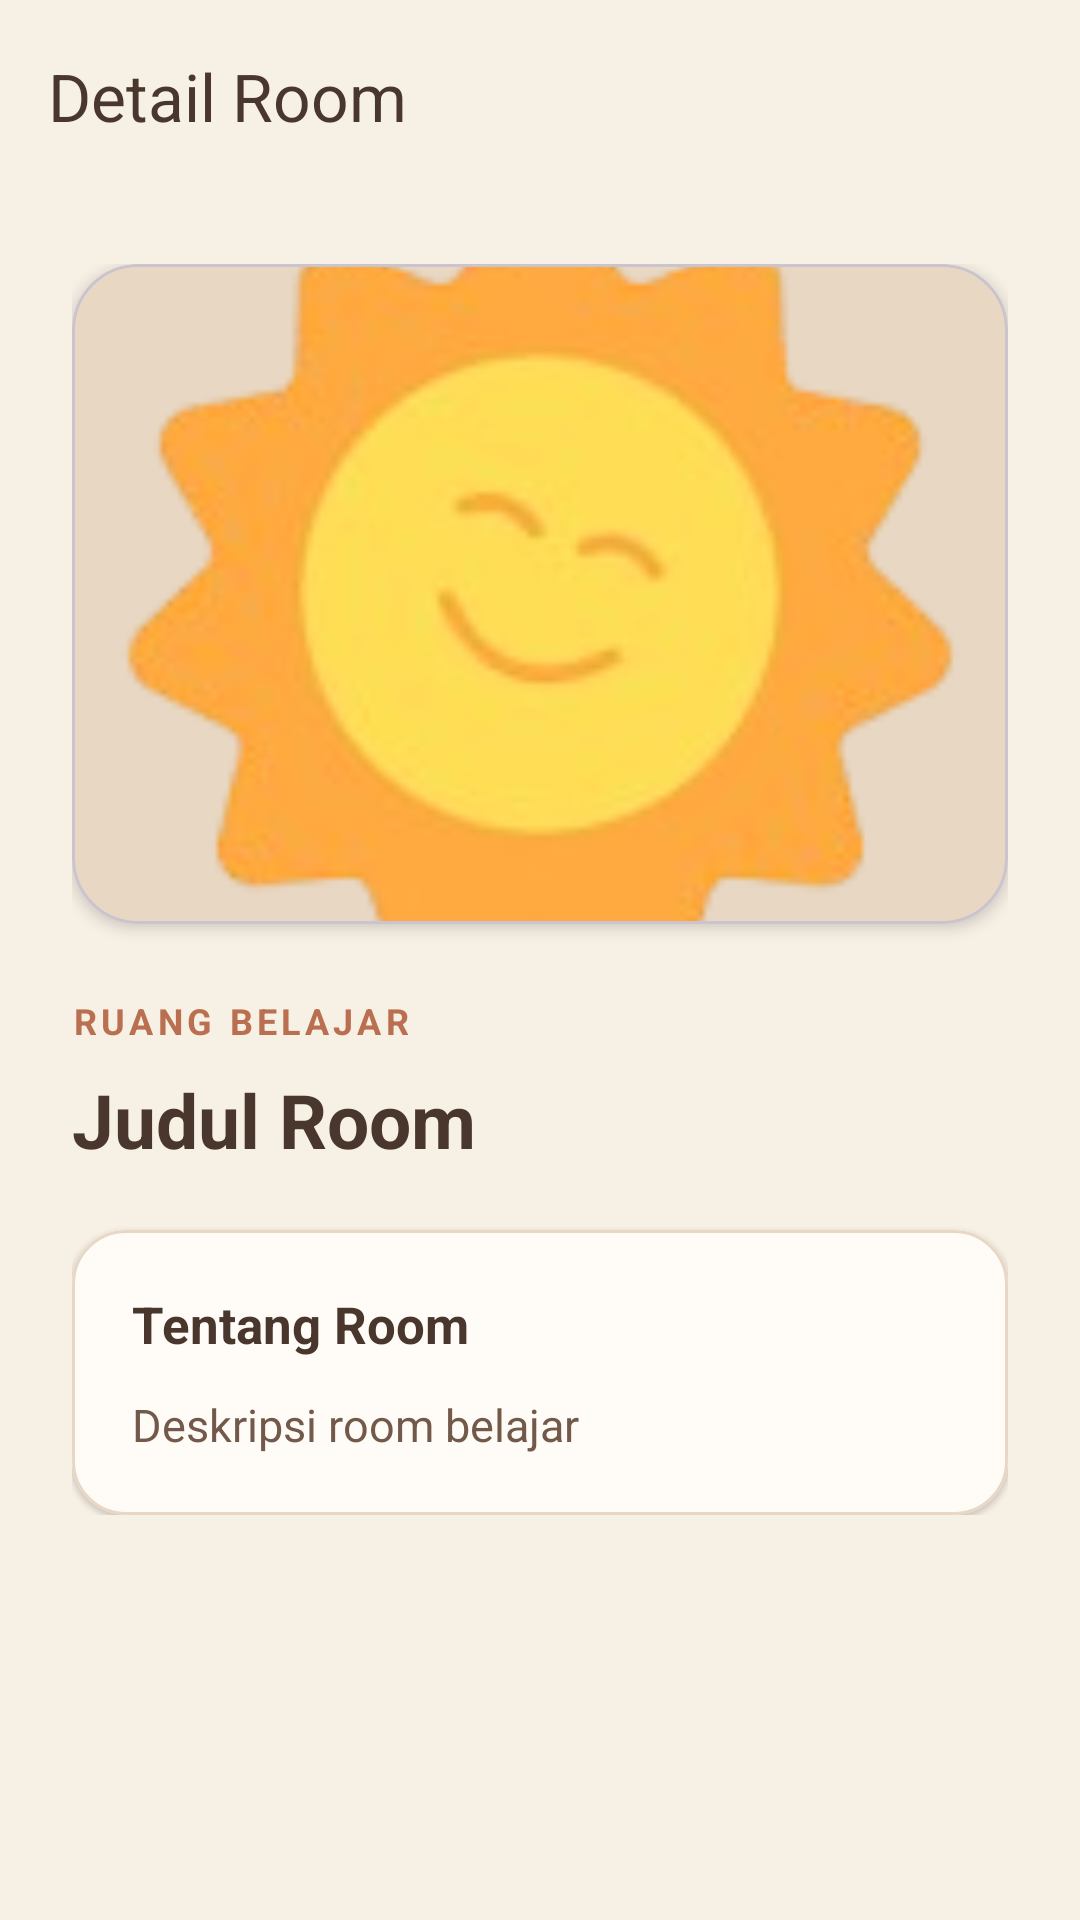

Reconstruct the res/layout file that produces this screen, plus the resources it refers to.
<!-- AndroidManifest.xml: application theme Theme.Wawa_tia -->
<!-- res/layout/activity_detail.xml -->
<?xml version="1.0" encoding="utf-8"?>
<androidx.constraintlayout.widget.ConstraintLayout
    xmlns:android="http://schemas.android.com/apk/res/android"
    xmlns:app="http://schemas.android.com/apk/res-auto"
    android:id="@+id/main"
    android:layout_width="match_parent"
    android:layout_height="match_parent"
    android:background="#F7F0E5">

    <androidx.appcompat.widget.Toolbar
        android:id="@+id/toolbarDetail"
        android:layout_width="0dp"
        android:layout_height="?attr/actionBarSize"
        android:background="#F7F0E5"
        app:title="Detail Room"
        app:titleTextColor="#49372E"
        app:layout_constraintTop_toTopOf="parent"
        app:layout_constraintStart_toStartOf="parent"
        app:layout_constraintEnd_toEndOf="parent" />

    <ScrollView
        android:layout_width="0dp"
        android:layout_height="0dp"
        app:layout_constraintTop_toBottomOf="@id/toolbarDetail"
        app:layout_constraintBottom_toBottomOf="parent"
        app:layout_constraintStart_toStartOf="parent"
        app:layout_constraintEnd_toEndOf="parent">

        <LinearLayout
            android:layout_width="match_parent"
            android:layout_height="wrap_content"
            android:orientation="vertical"
            android:padding="24dp">

            <com.google.android.material.card.MaterialCardView
                android:layout_width="match_parent"
                android:layout_height="220dp"
                app:cardBackgroundColor="#E8D7C3"
                app:cardCornerRadius="22dp"
                app:cardElevation="3dp">

                <ImageView
                    android:id="@+id/imgDetail"
                    android:layout_width="match_parent"
                    android:layout_height="match_parent"
                    android:contentDescription="Ilustrasi room belajar"
                    android:scaleType="centerCrop"
                    android:src="@drawable/sunnieuser" />

            </com.google.android.material.card.MaterialCardView>

            <TextView
                android:layout_width="wrap_content"
                android:layout_height="wrap_content"
                android:layout_marginTop="24dp"
                android:text="RUANG BELAJAR"
                android:textColor="#B96F50"
                android:textSize="12sp"
                android:textStyle="bold"
                android:letterSpacing="0.12" />

            <TextView
                android:id="@+id/tvTitleDetail"
                android:layout_width="match_parent"
                android:layout_height="wrap_content"
                android:layout_marginTop="8dp"
                android:text="Judul Room"
                android:textColor="#49372E"
                android:textSize="25sp"
                android:textStyle="bold" />

            <com.google.android.material.card.MaterialCardView
                android:layout_width="match_parent"
                android:layout_height="wrap_content"
                android:layout_marginTop="20dp"
                app:cardBackgroundColor="#FFFCF7"
                app:cardCornerRadius="18dp"
                app:cardElevation="1dp"
                app:strokeColor="#E8D7C3"
                app:strokeWidth="1dp">

                <LinearLayout
                    android:layout_width="match_parent"
                    android:layout_height="wrap_content"
                    android:orientation="vertical"
                    android:padding="20dp">

                    <TextView
                        android:layout_width="wrap_content"
                        android:layout_height="wrap_content"
                        android:text="Tentang Room"
                        android:textColor="#49372E"
                        android:textSize="17sp"
                        android:textStyle="bold" />

                    <TextView
                        android:id="@+id/tvDescDetail"
                        android:layout_width="match_parent"
                        android:layout_height="wrap_content"
                        android:layout_marginTop="12dp"
                        android:lineSpacingExtra="6dp"
                        android:text="Deskripsi room belajar"
                        android:textColor="#72594A"
                        android:textSize="15sp" />

                </LinearLayout>
            </com.google.android.material.card.MaterialCardView>

        </LinearLayout>
    </ScrollView>

</androidx.constraintlayout.widget.ConstraintLayout>
<!-- resources referenced by this layout -->
<resources>
  <!-- drawable sunnieuser: png bitmap (drawable, 23589 bytes) -->
  <style name="Theme.Wawa_tia" parent="Base.Theme.Wawa_tia" />
  <style name="Base.Theme.Wawa_tia" parent="Theme.Material3.DayNight.NoActionBar">
          
          
      </style>
</resources>
